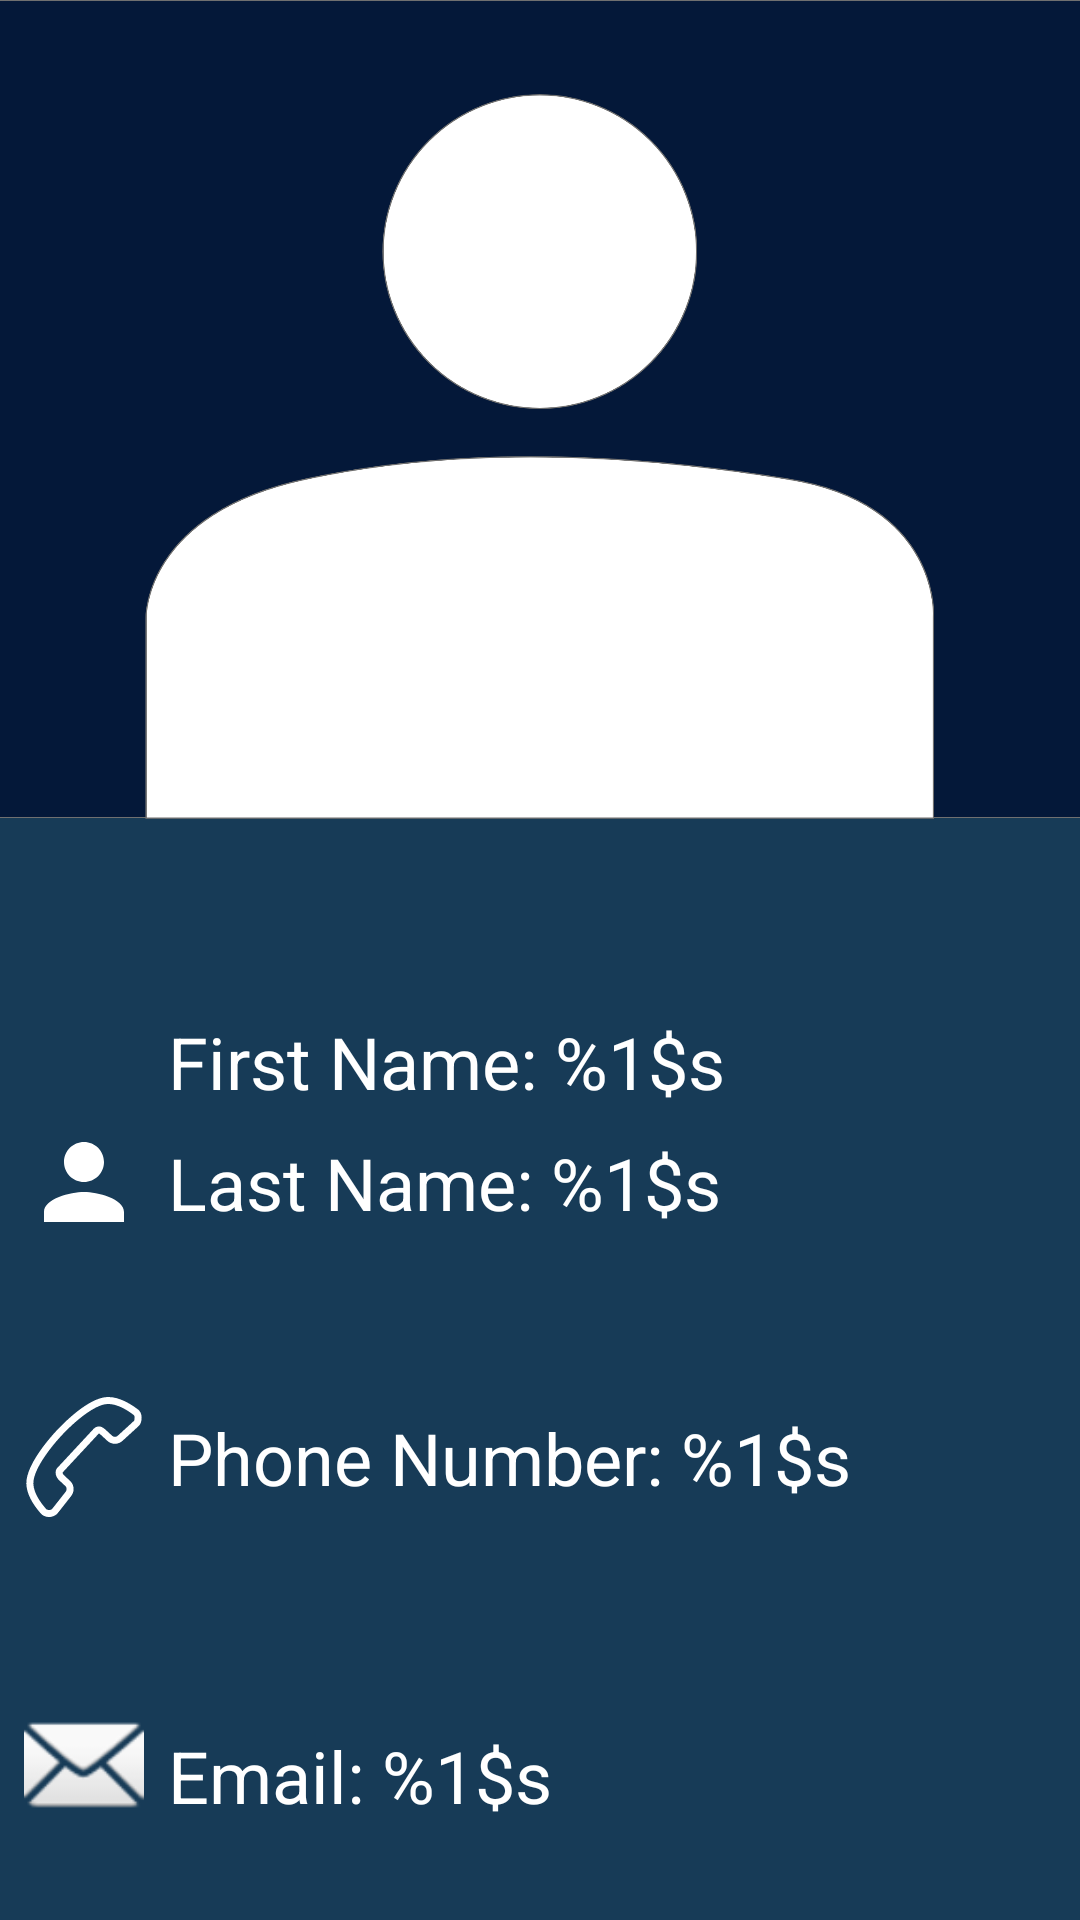

This screen was rendered from an Android layout file. Write that file and the resources it references.
<!-- AndroidManifest.xml: application theme Theme.Week6Task -->
<!-- res/layout/fragment_contact_details.xml -->
<?xml version="1.0" encoding="utf-8"?>
<androidx.constraintlayout.widget.ConstraintLayout xmlns:android="http://schemas.android.com/apk/res/android"
    xmlns:app="http://schemas.android.com/apk/res-auto"
    xmlns:tools="http://schemas.android.com/tools"
    android:id="@+id/frameLayout"
    android:layout_width="match_parent"
    android:layout_height="match_parent"
    android:background="#173B57"
    tools:context=".ui.ContactDetailsFragment">

    <ImageView
        android:id="@+id/imageView3"
        android:layout_width="0dp"
        android:layout_height="0dp"
        android:scaleType="centerCrop"
        android:src="@drawable/contact"
        app:layout_constraintBottom_toTopOf="@+id/guideline2"
        app:layout_constraintEnd_toEndOf="parent"
        app:layout_constraintHorizontal_bias="0.0"
        app:layout_constraintStart_toStartOf="parent"
        app:layout_constraintTop_toTopOf="parent" />

    <TextView
        android:id="@+id/txtContactLastName"
        android:layout_width="wrap_content"
        android:layout_height="wrap_content"
        android:layout_marginStart="8dp"
        android:text="@string/last_name"
        android:textColor="#FFFFFF"
        android:textSize="24sp"
        app:layout_constraintBottom_toTopOf="@+id/guideline3"
        app:layout_constraintStart_toEndOf="@+id/imageView7"
        app:layout_constraintTop_toTopOf="@+id/imageView7" />

    <TextView
        android:id="@+id/contactPhoneNumber"
        android:layout_width="0dp"
        android:layout_height="wrap_content"
        android:layout_marginStart="8dp"
        android:text="@string/phone_number"
        android:textColor="#FFFFFF"
        android:textSize="24sp"
        app:layout_constraintBottom_toTopOf="@+id/guideline4"
        app:layout_constraintEnd_toEndOf="parent"
        app:layout_constraintStart_toEndOf="@+id/btnDial"
        app:layout_constraintTop_toTopOf="@+id/btnDial" />

    <TextView
        android:id="@+id/contactEmail"
        android:layout_width="0dp"
        android:layout_height="wrap_content"
        android:layout_marginStart="8dp"
        android:layout_marginBottom="32dp"
        android:text="@string/email"
        android:textColor="#FFFFFF"
        android:textSize="24sp"
        app:layout_constraintBottom_toBottomOf="parent"
        app:layout_constraintEnd_toEndOf="parent"
        app:layout_constraintStart_toEndOf="@+id/imageView8" />

    <ImageView
        android:id="@+id/btnDial"
        android:layout_width="wrap_content"
        android:layout_height="wrap_content"
        android:layout_marginStart="8dp"
        android:src="@drawable/phone_numbers_call"
        app:layout_constraintBottom_toTopOf="@+id/guideline4"
        app:layout_constraintStart_toStartOf="parent" />

    <androidx.constraintlayout.widget.Guideline
        android:id="@+id/guideline2"
        android:layout_width="wrap_content"
        android:layout_height="wrap_content"
        android:orientation="horizontal"
        app:layout_constraintGuide_percent="0.4268126" />

    <ImageView
        android:id="@+id/imageView7"
        android:layout_width="wrap_content"
        android:layout_height="wrap_content"
        android:layout_marginStart="8dp"
        android:src="@drawable/ic_baseline_person_25"
        app:layout_constraintBottom_toTopOf="@+id/guideline3"
        app:layout_constraintStart_toStartOf="parent" />

    <ImageView
        android:id="@+id/imageView8"
        android:layout_width="40dp"
        android:layout_height="40dp"
        android:layout_marginStart="8dp"
        android:layout_marginBottom="32dp"
        android:src="@android:drawable/ic_dialog_email"
        app:layout_constraintBottom_toBottomOf="parent"
        app:layout_constraintStart_toStartOf="parent" />

    <TextView
        android:id="@+id/txtContactFirstName"
        android:layout_width="wrap_content"
        android:layout_height="wrap_content"
        android:layout_marginBottom="8dp"
        android:text="@string/first_name"
        android:textColor="#FFFFFF"
        android:textSize="24sp"
        app:layout_constraintBottom_toTopOf="@+id/txtContactLastName"
        app:layout_constraintStart_toStartOf="@+id/txtContactLastName" />

    <androidx.constraintlayout.widget.Guideline
        android:id="@+id/guideline3"
        android:layout_width="wrap_content"
        android:layout_height="wrap_content"
        android:orientation="horizontal"
        app:layout_constraintGuide_percent="0.64705884" />

    <androidx.constraintlayout.widget.Guideline
        android:id="@+id/guideline4"
        android:layout_width="wrap_content"
        android:layout_height="wrap_content"
        android:orientation="horizontal"
        app:layout_constraintGuide_percent="0.79" />

</androidx.constraintlayout.widget.ConstraintLayout>
<!-- resources referenced by this layout -->
<resources>
  <!-- drawable contact: png bitmap (drawable-hdpi, 56545 bytes) -->
  <!-- drawable ic_baseline_person_25 (drawable-ldpi) -->
  <vector android:height="40dp" android:tint="@color/white"
      android:viewportHeight="24" android:viewportWidth="24"
      android:width="40dp" xmlns:android="http://schemas.android.com/apk/res/android">
      <path android:fillColor="@color/white" android:pathData="M12,12c2.21,0 4,-1.79 4,-4s-1.79,-4 -4,-4 -4,1.79 -4,4 1.79,4 4,4zM12,14c-2.67,0 -8,1.34 -8,4v2h16v-2c0,-2.66 -5.33,-4 -8,-4z"/>
  </vector>
  <!-- drawable phone_numbers_call: vector/xml drawable (drawable, 2454 chars, omitted) -->
  <string name="email">Email: %1$s</string>
  <string name="first_name">First Name: %1$s</string>
  <string name="last_name">Last Name: %1$s</string>
  <string name="phone_number">Phone Number: %1$s</string>
  <style name="Theme.Week6Task" parent="Theme.MaterialComponents.Light.NoActionBar">
          
          <item name="colorPrimary">@color/dark_blue</item>
          <item name="colorPrimaryVariant">#010C1E</item>
          <item name="colorOnPrimary">@color/white</item>
          
          <item name="colorSecondary">#3A2D93</item>
          <item name="colorSecondaryVariant">@color/teal_700</item>
          <item name="colorOnSecondary">@color/white</item>
          
          <item name="android:statusBarColor" tools:targetApi="l">?attr/colorPrimaryVariant</item>
          
          <item name="colorControlNormal">@color/white</item>
      </style>
  <color name="white">#FFFFFFFF</color>
  <color name="dark_blue">#041839</color>
  <color name="teal_700">#FF018786</color>
</resources>
